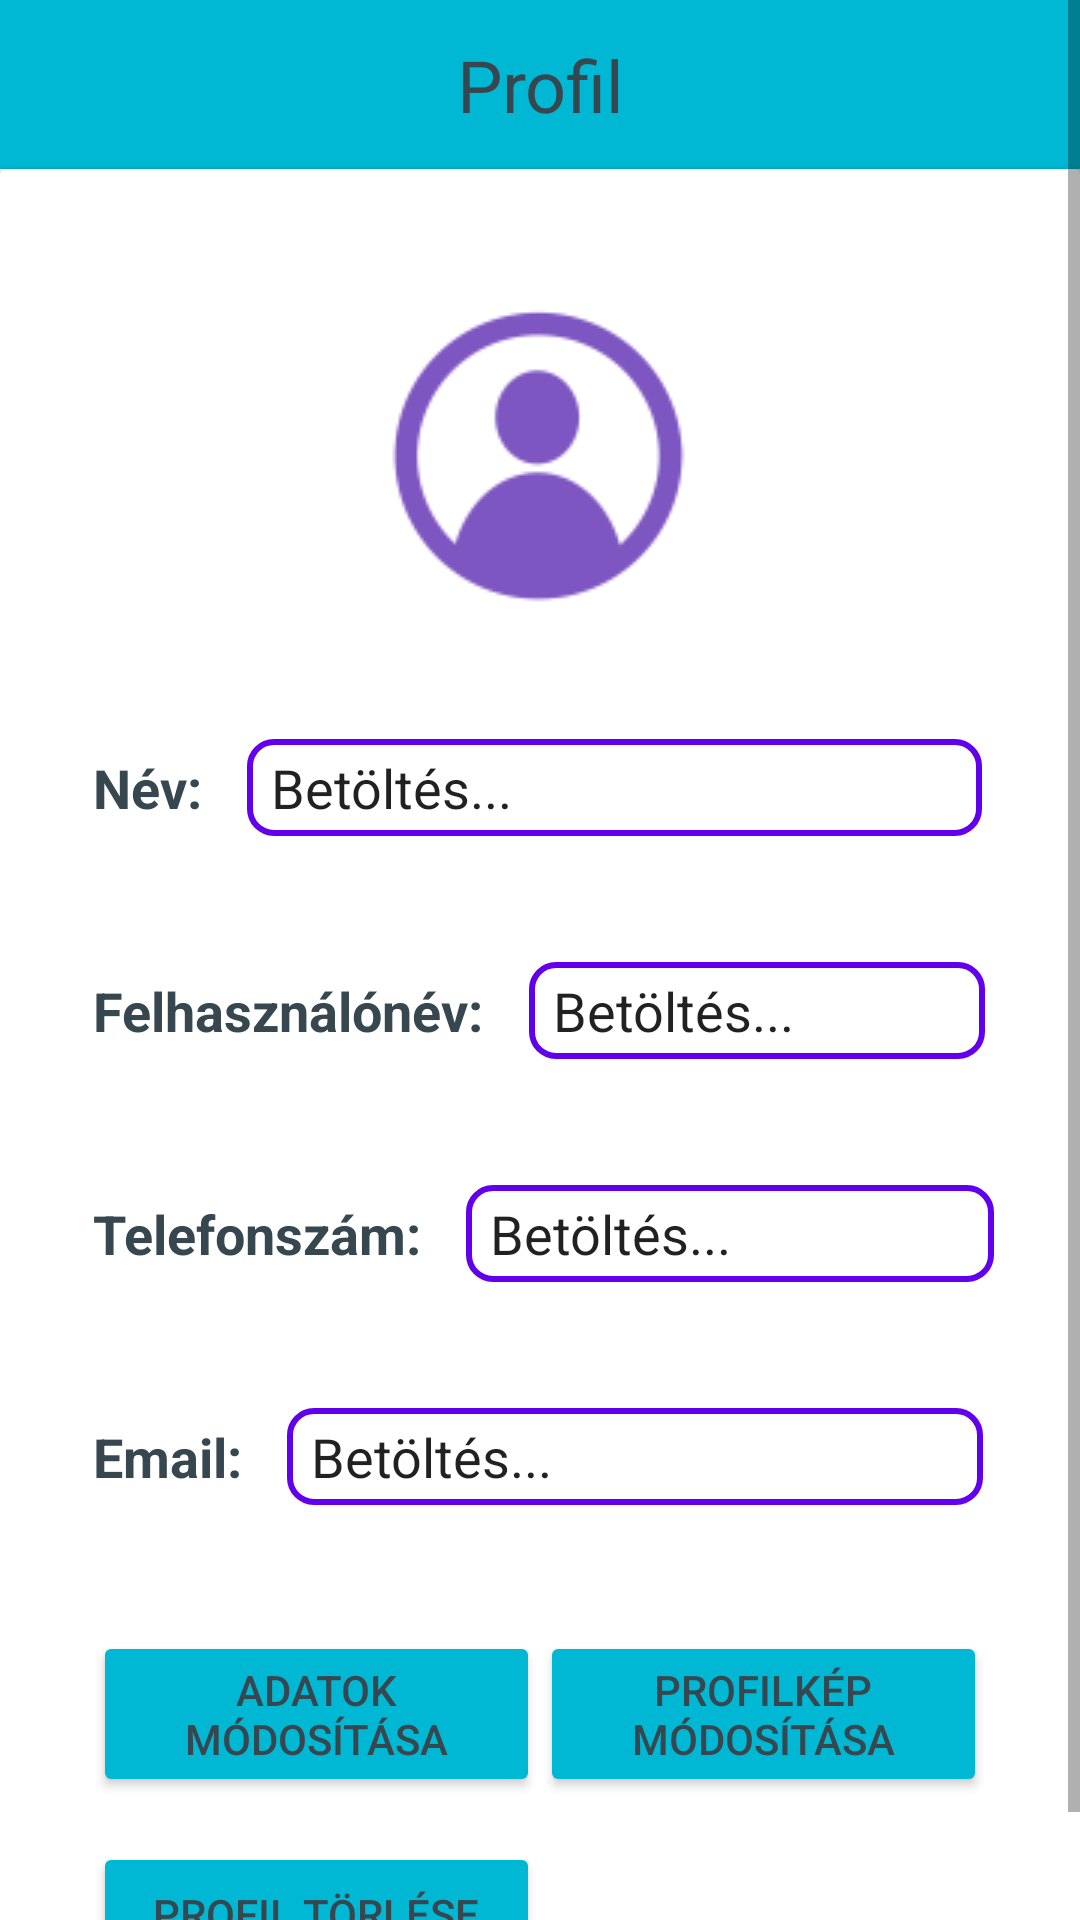

The Android layout XML behind this screen, and the referenced resources:
<!-- AndroidManifest.xml: application theme Theme.MedBook -->
<!-- res/layout/activity_user.xml -->
<?xml version="1.0" encoding="utf-8"?>
<ScrollView xmlns:android="http://schemas.android.com/apk/res/android"
    android:layout_width="match_parent"
    android:layout_height="match_parent">

    <LinearLayout
        android:layout_width="match_parent"
        android:layout_height="wrap_content"
        android:orientation="vertical"
        android:background="@color/white"
        android:weightSum="10">

        

        <TextView
            android:id="@+id/profilTV"
            android:layout_width="match_parent"
            android:layout_height="wrap_content"
            android:background="@color/primary"
            android:gravity="center"
            android:padding="12dp"
            android:text="@string/profil"
            android:textColor="@color/text"
            android:textSize="24sp" />

        <androidx.cardview.widget.CardView
            android:layout_width="wrap_content"
            android:layout_height="wrap_content"
            android:layout_gravity="center"
            android:padding="10dp">

            <LinearLayout
                android:layout_width="wrap_content"
                android:layout_height="wrap_content"
                android:orientation="vertical"
                android:padding="16dp">

                <ImageView
                    android:id="@+id/profilImage"
                    android:layout_width="wrap_content"
                    android:layout_height="wrap_content"
                    android:layout_gravity="center"
                    android:adjustViewBounds="true"
                    android:padding="30dp"
                    android:src="@drawable/default_profil_pic" />

                <LinearLayout
                    android:layout_width="344dp"
                    android:layout_height="wrap_content"
                    android:orientation="horizontal"
                    android:padding="15dp">

                    <TextView
                        android:layout_width="wrap_content"
                        android:layout_height="wrap_content"
                        android:layout_marginEnd="15dp"
                        android:text="Név:"
                        android:textColor="@color/text"
                        android:textSize="18sp"
                        android:textStyle="bold" />

                    <EditText
                        android:id="@+id/profileName"
                        android:layout_width="245dp"
                        android:layout_height="wrap_content"
                        android:layout_marginBottom="12dp"
                        android:background="@drawable/textview_border"
                        android:text="Betöltés..."
                        android:textSize="18sp" />
                </LinearLayout>

                <LinearLayout
                    android:layout_width="345dp"
                    android:layout_height="wrap_content"
                    android:orientation="horizontal"
                    android:padding="15dp">

                    <TextView
                        android:layout_width="wrap_content"
                        android:layout_height="wrap_content"
                        android:layout_marginEnd="15dp"
                        android:text="Felhasználónév:"
                        android:textColor="@color/text"
                        android:textSize="18sp"
                        android:textStyle="bold" />

                    <EditText
                        android:id="@+id/profileUserName"
                        android:layout_width="152dp"
                        android:layout_height="wrap_content"
                        android:layout_marginBottom="12dp"
                        android:background="@drawable/textview_border"
                        android:text="Betöltés..."
                        android:textSize="18sp" />
                </LinearLayout>

                <LinearLayout
                    android:layout_width="345dp"
                    android:layout_height="wrap_content"
                    android:orientation="horizontal"
                    android:padding="15dp">

                    <TextView
                        android:layout_width="wrap_content"
                        android:layout_height="wrap_content"
                        android:layout_marginEnd="15dp"
                        android:text="Telefonszám:"
                        android:textColor="@color/text"
                        android:textSize="18sp"
                        android:textStyle="bold" />

                    <EditText
                        android:id="@+id/profilePhone"
                        android:layout_width="176dp"
                        android:layout_height="wrap_content"
                        android:layout_marginBottom="12dp"
                        android:background="@drawable/textview_border"
                        android:text="Betöltés..."
                        android:textSize="18sp" />
                </LinearLayout>

                <LinearLayout
                    android:layout_width="345dp"
                    android:layout_height="wrap_content"
                    android:orientation="horizontal"
                    android:padding="15dp">

                    <TextView
                        android:layout_width="wrap_content"
                        android:layout_height="wrap_content"
                        android:layout_marginEnd="15dp"
                        android:text="Email:"
                        android:textColor="@color/text"
                        android:textSize="18sp"
                        android:textStyle="bold" />

                    <EditText
                        android:id="@+id/profileEmail"
                        android:layout_width="232dp"
                        android:layout_height="wrap_content"
                        android:layout_marginBottom="12dp"
                        android:background="@drawable/textview_border"
                        android:text="Betöltés..."
                        android:textSize="18sp" />
                </LinearLayout>

                <LinearLayout
                    android:layout_width="345dp"
                    android:layout_height="wrap_content"
                    android:orientation="horizontal">

                    <Button
                        android:id="@+id/saveButton"
                        android:layout_width="149dp"
                        android:layout_height="wrap_content"
                        android:layout_marginTop="15dp"
                        android:layout_marginStart="15dp"
                        android:backgroundTint="@color/secondary"
                        android:textColor="@color/highlight"
                        android:text="Mentés"
                        android:visibility="gone" />

                    <Button
                        android:id="@+id/cancelButton"
                        android:layout_width="149dp"
                        android:layout_height="wrap_content"
                        android:layout_marginTop="15dp"
                        android:backgroundTint="@color/secondary"
                        android:textColor="@color/highlight"
                        android:text="Mégse"
                        android:visibility="gone" />
                </LinearLayout>

                <LinearLayout
                    android:layout_width="345dp"
                    android:layout_height="wrap_content"
                    android:orientation="horizontal">

                    <Button
                        android:id="@+id/buttonUpdate"
                        android:layout_width="149dp"
                        android:layout_height="wrap_content"
                        android:layout_marginTop="15dp"
                        android:layout_marginStart="15dp"
                        android:backgroundTint="@color/primary"
                        android:text="Adatok módosítása"
                        android:textColor="@color/text" />

                    <Button
                        android:id="@+id/buttonUpdatePic"
                        android:layout_width="149dp"
                        android:layout_height="wrap_content"
                        android:layout_marginTop="15dp"
                        android:backgroundTint="@color/primary"
                        android:text="Profilkép módosítása"
                        android:textColor="@color/text" />
                </LinearLayout>

                <LinearLayout
                    android:layout_width="345dp"
                    android:layout_height="wrap_content"
                    android:orientation="horizontal">

                    <Button
                        android:id="@+id/buttonDelete"
                        android:layout_width="149dp"
                        android:layout_height="wrap_content"
                        android:layout_marginTop="15dp"
                        android:layout_marginStart="15dp"
                        android:backgroundTint="@color/primary"
                        android:text="Profil törlése"
                        android:textColor="@color/text" />
                </LinearLayout>

            </LinearLayout>

        </androidx.cardview.widget.CardView>

    </LinearLayout>

</ScrollView>
<!-- resources referenced by this layout -->
<resources>
  <color name="highlight">#7E57C2</color>
  <color name="primary">#00B8D4</color>
  <color name="secondary">#B2EBF2</color>
  <color name="text">#37474F</color>
  <color name="white">#FFFFFFFF</color>
  <!-- drawable default_profil_pic: png bitmap (drawable, 4318 bytes) -->
  <!-- drawable textview_border (drawable) -->
  <?xml version="1.0" encoding="utf-8"?>
  <shape xmlns:android="http://schemas.android.com/apk/res/android" android:shape="rectangle">
      <solid android:color="@android:color/transparent"/> 
      <stroke android:width="2dp" android:color="#6200EE"/> 
      <corners android:radius="8dp"/> 
      <padding android:left="8dp" android:right="8dp" android:top="4dp" android:bottom="4dp"/>
  </shape>
  <string name="profil">Profil</string>
  <style name="Theme.MedBook" parent="Base.Theme.MedBook" />
  <style name="Base.Theme.MedBook" parent="Theme.AppCompat.Light.DarkActionBar">
  
          
          
          <item name="colorPrimary">@color/primary</item>
  
  
      </style>
</resources>
